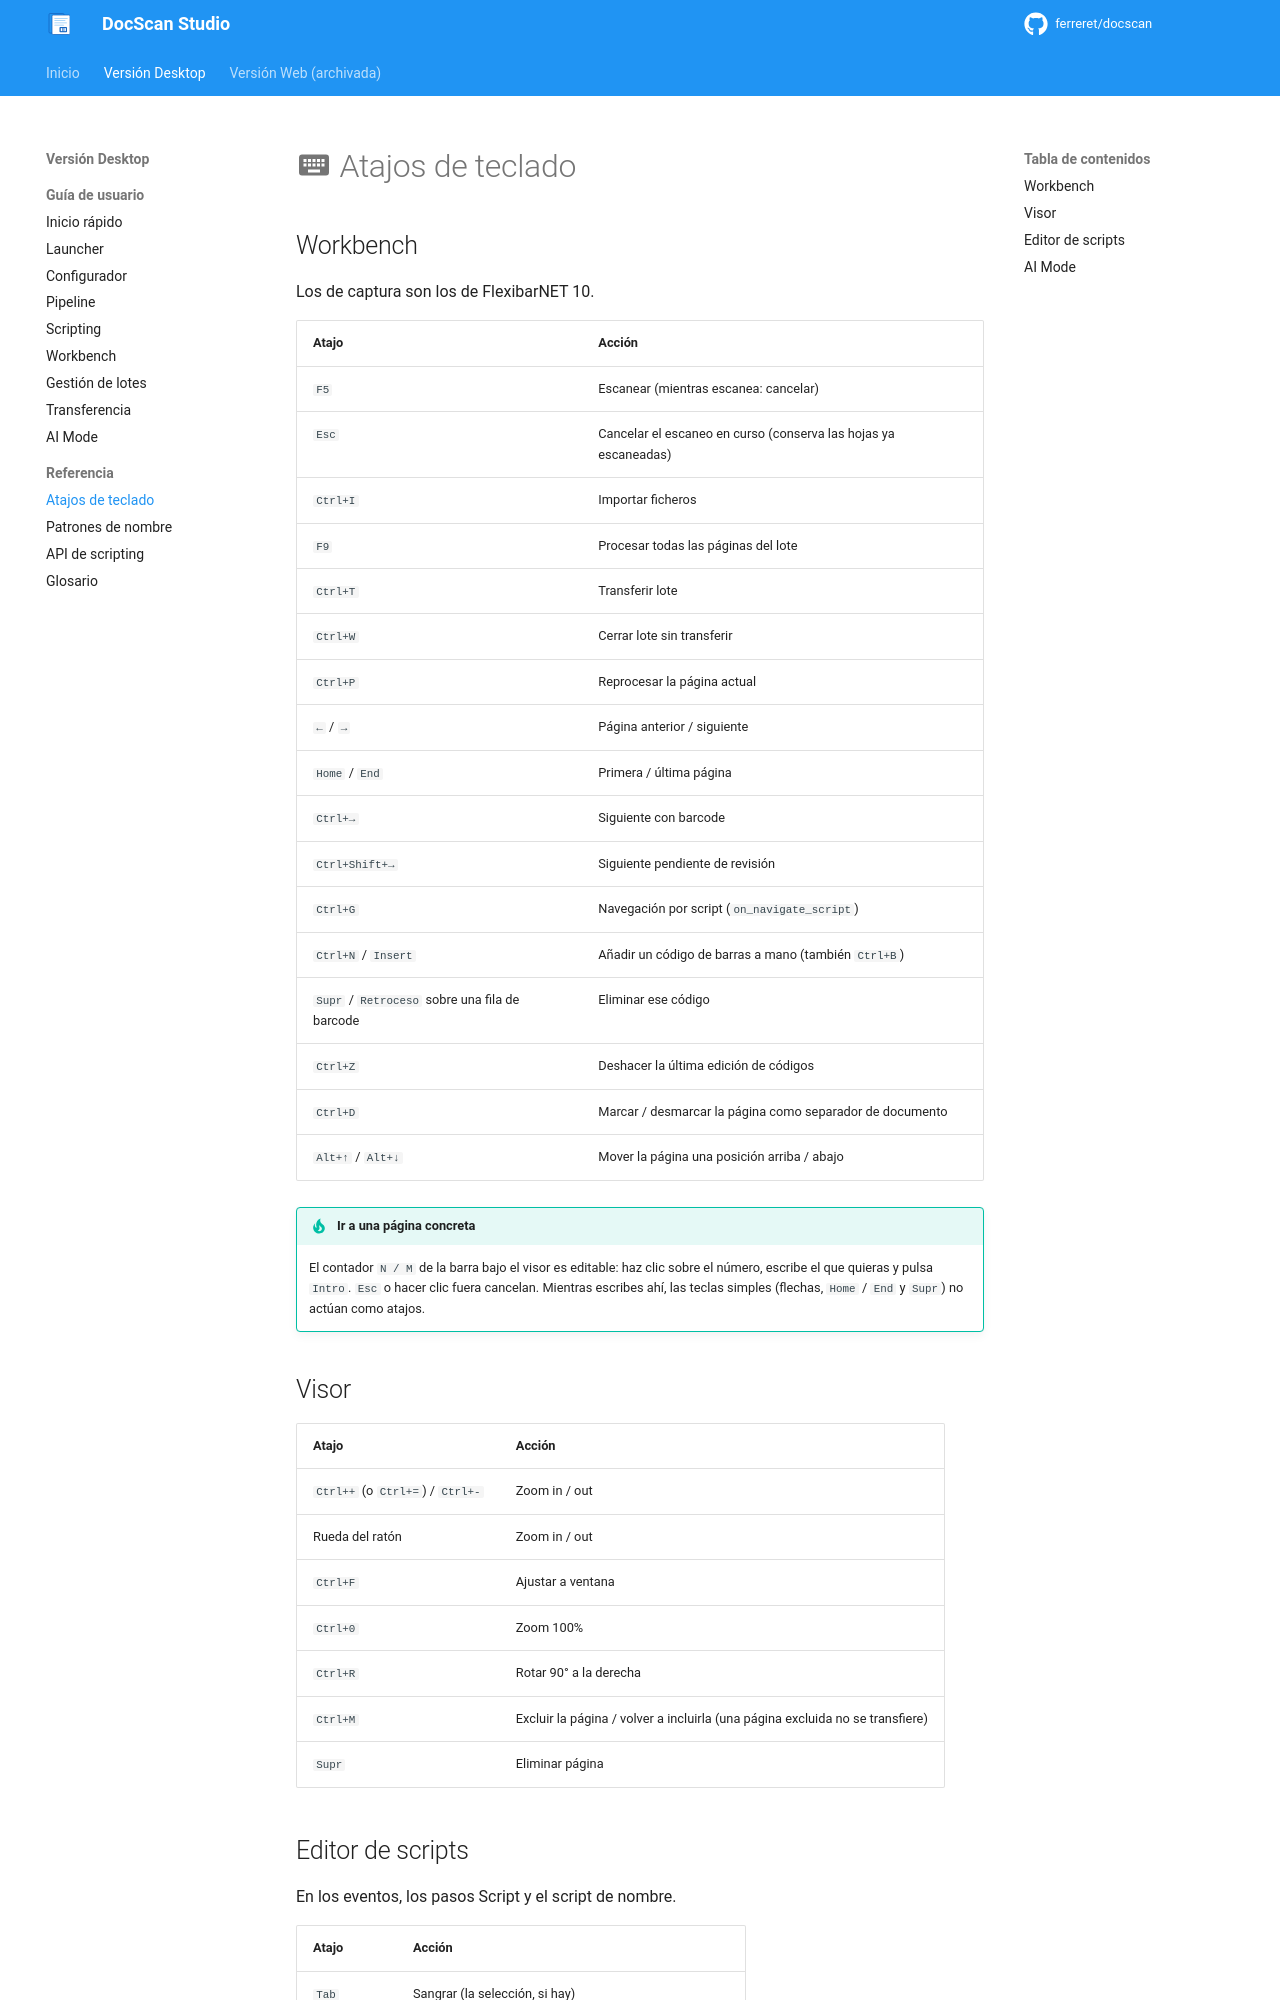

repository: ferreret/docscan · page: reference/shortcuts/index.html · generator: mkdocs

# :material-keyboard: Atajos de teclado

## Workbench

Los de captura son los de FlexibarNET 10.

| Atajo | Acción |
|-------|--------|
| `F5` | Escanear (mientras escanea: cancelar) |
| `Esc` | Cancelar el escaneo en curso (conserva las hojas ya escaneadas) |
| `Ctrl+I` | Importar ficheros |
| `F9` | Procesar todas las páginas del lote |
| `Ctrl+T` | Transferir lote |
| `Ctrl+W` | Cerrar lote sin transferir |
| `Ctrl+P` | Reprocesar la página actual |
| `←` / `→` | Página anterior / siguiente |
| `Home` / `End` | Primera / última página |
| `Ctrl+→` | Siguiente con barcode |
| `Ctrl+Shift+→` | Siguiente pendiente de revisión |
| `Ctrl+G` | Navegación por script (`on_navigate_script`) |
| `Ctrl+N` / `Insert` | Añadir un código de barras a mano (también `Ctrl+B`) |
| `Supr` / `Retroceso` sobre una fila de barcode | Eliminar ese código |
| `Ctrl+Z` | Deshacer la última edición de códigos |
| `Ctrl+D` | Marcar / desmarcar la página como separador de documento |
| `Alt+↑` / `Alt+↓` | Mover la página una posición arriba / abajo |

!!! tip "Ir a una página concreta"

    El contador `N / M` de la barra bajo el visor es editable: haz clic
    sobre el número, escribe el que quieras y pulsa `Intro`. `Esc` o hacer
    clic fuera cancelan. Mientras escribes ahí, las teclas simples
    (flechas, `Home` / `End` y `Supr`) no actúan como atajos.

## Visor

| Atajo | Acción |
|-------|--------|
| `Ctrl++` (o `Ctrl+=`) / `Ctrl+-` | Zoom in / out |
| Rueda del ratón | Zoom in / out |
| `Ctrl+F` | Ajustar a ventana |
| `Ctrl+0` | Zoom 100% |
| `Ctrl+R` | Rotar 90° a la derecha |
| `Ctrl+M` | Excluir la página / volver a incluirla (una página excluida no se transfiere) |
| `Supr` | Eliminar página |
